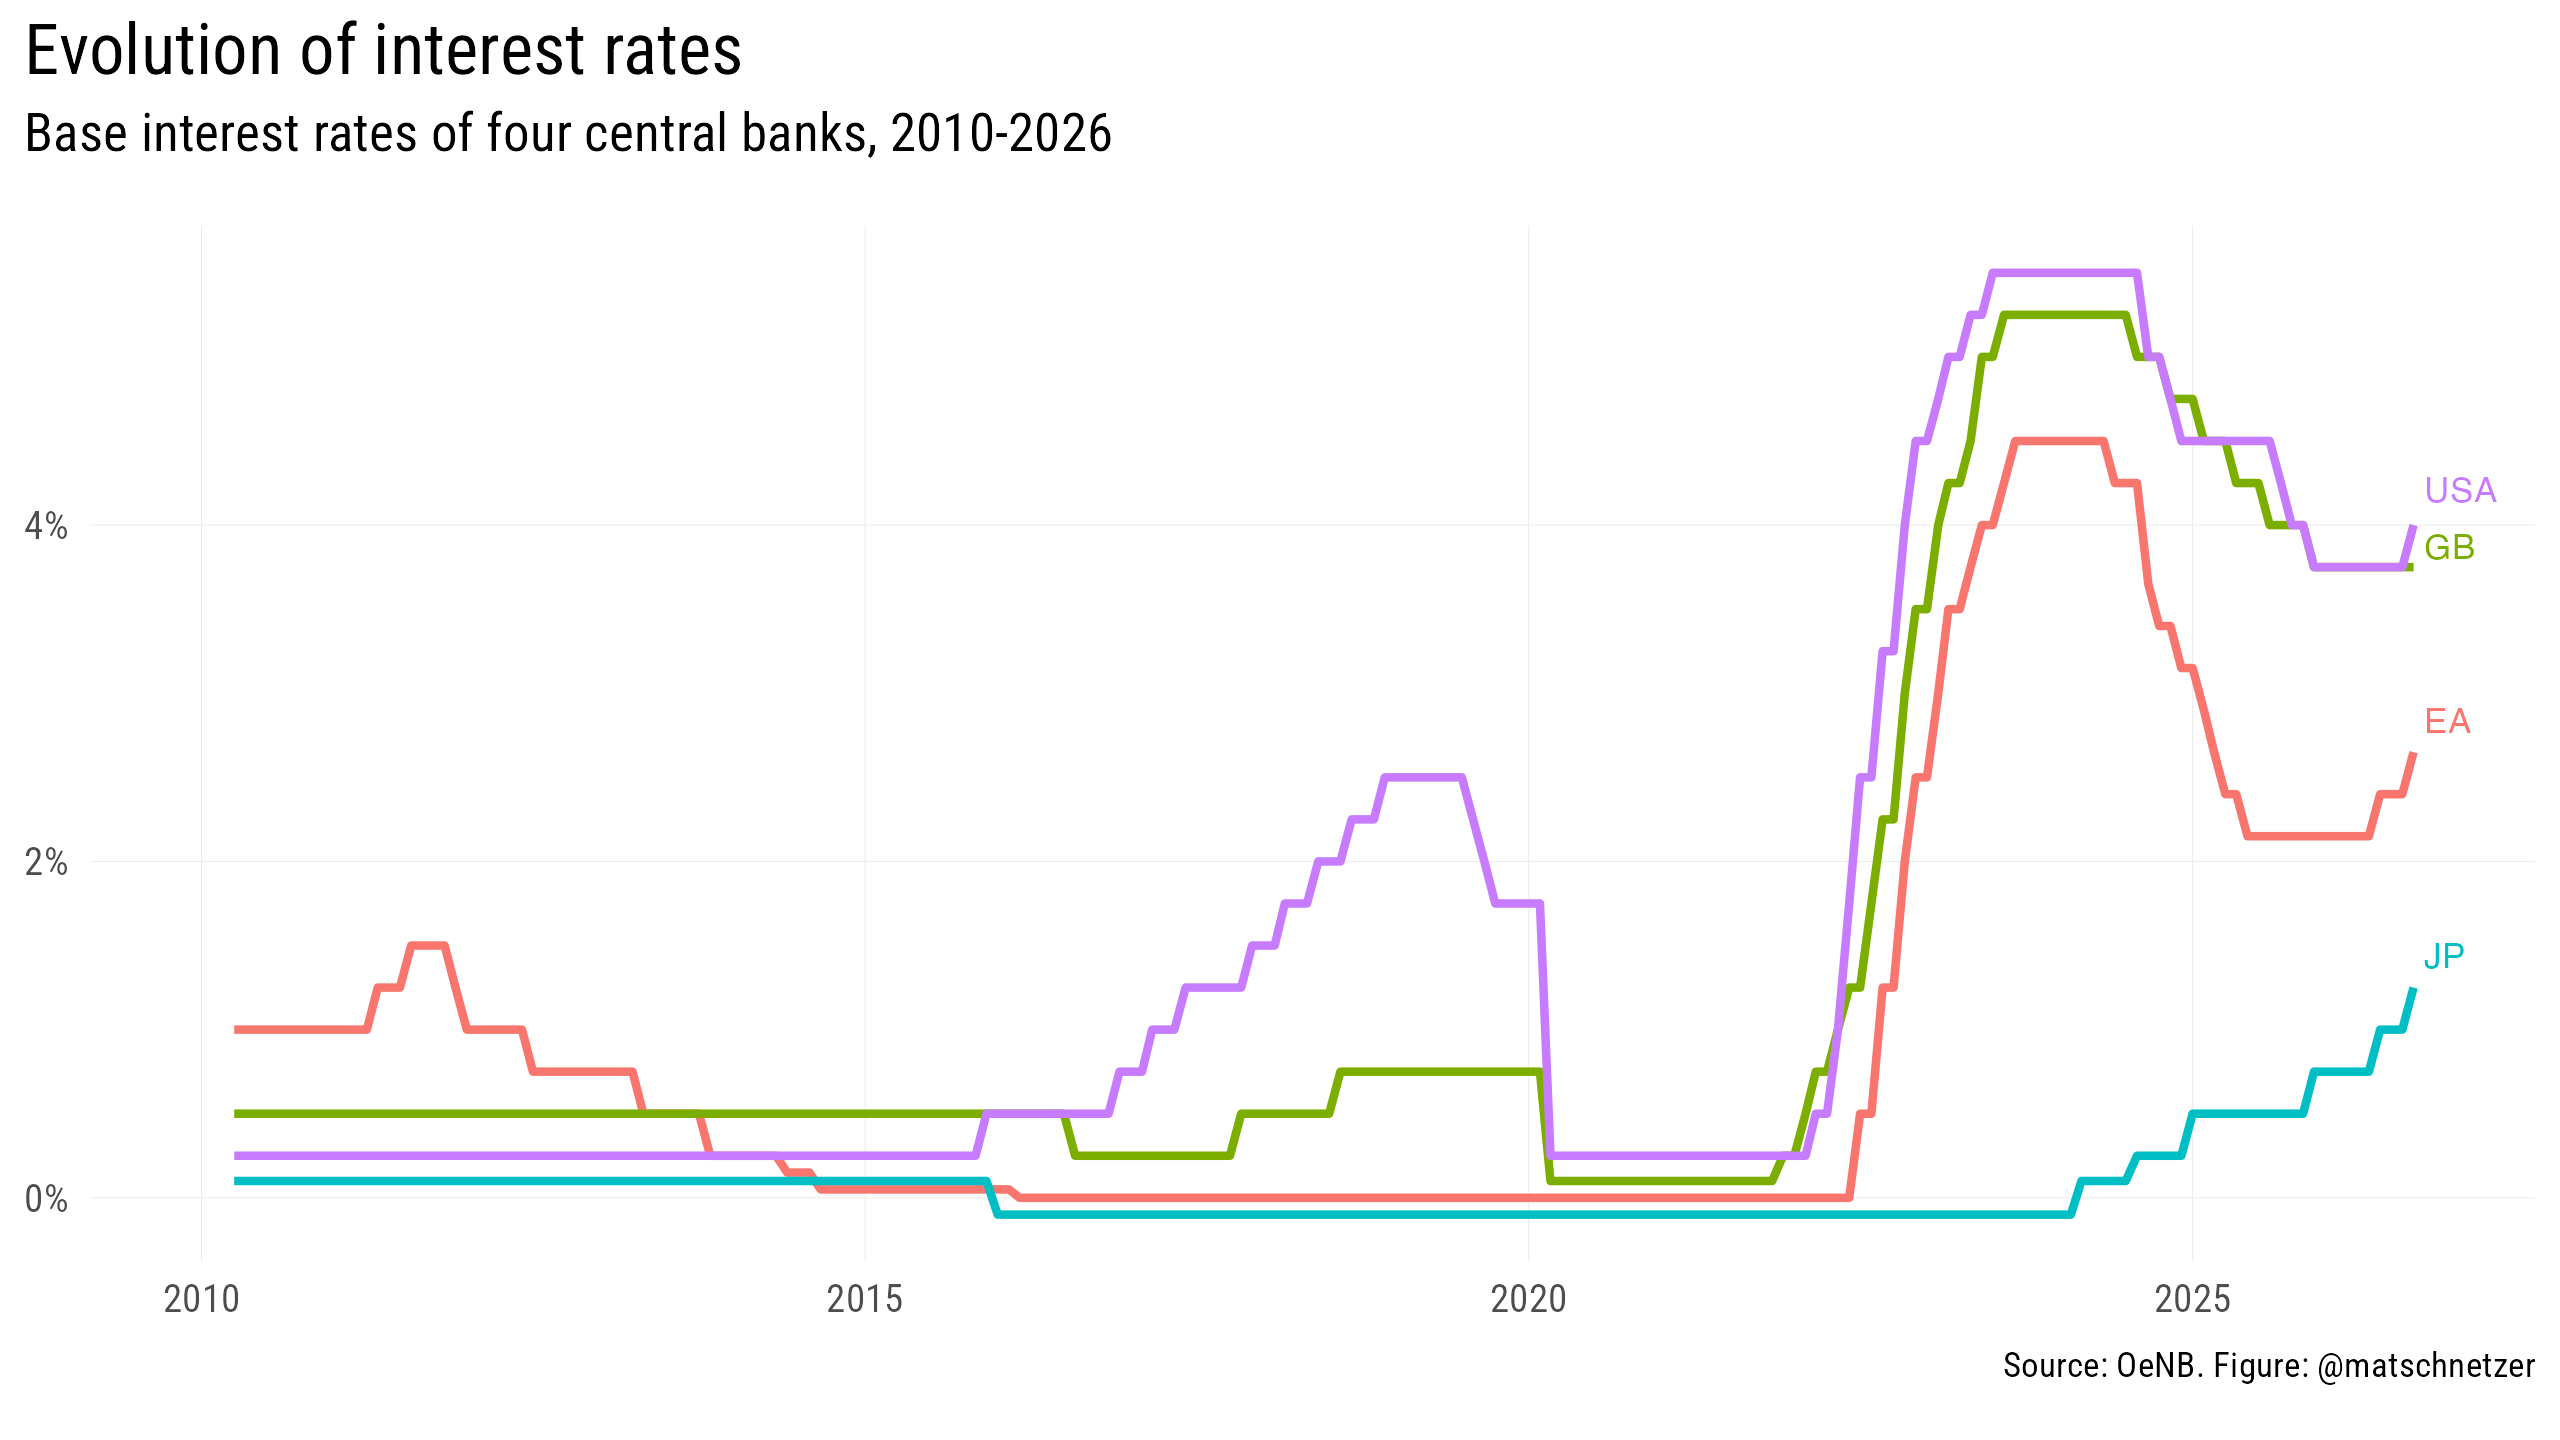

Values plotted in this chart, from the file beside it:
, year, month, country, value, date
1, 2010, 4, EA, 1, 2010-04-01
2, 2010, 4, GB, 0.5, 2010-04-01
3, 2010, 4, USA, 0.25, 2010-04-01
4, 2010, 4, JP, 0.1, 2010-04-01
5, 2010, 5, EA, 1, 2010-05-01
6, 2010, 5, GB, 0.5, 2010-05-01
7, 2010, 5, USA, 0.25, 2010-05-01
8, 2010, 5, JP, 0.1, 2010-05-01
9, 2010, 6, EA, 1, 2010-06-01
10, 2010, 6, GB, 0.5, 2010-06-01
11, 2010, 6, USA, 0.25, 2010-06-01
12, 2010, 6, JP, 0.1, 2010-06-01
13, 2010, 7, EA, 1, 2010-07-01
14, 2010, 7, GB, 0.5, 2010-07-01
15, 2010, 7, USA, 0.25, 2010-07-01
16, 2010, 7, JP, 0.1, 2010-07-01
17, 2010, 8, EA, 1, 2010-08-01
18, 2010, 8, GB, 0.5, 2010-08-01
19, 2010, 8, USA, 0.25, 2010-08-01
20, 2010, 8, JP, 0.1, 2010-08-01
21, 2010, 9, EA, 1, 2010-09-01
22, 2010, 9, GB, 0.5, 2010-09-01
23, 2010, 9, USA, 0.25, 2010-09-01
24, 2010, 9, JP, 0.1, 2010-09-01
25, 2010, 10, EA, 1, 2010-10-01
26, 2010, 10, GB, 0.5, 2010-10-01
27, 2010, 10, USA, 0.25, 2010-10-01
28, 2010, 10, JP, 0.1, 2010-10-01
29, 2010, 11, EA, 1, 2010-11-01
30, 2010, 11, GB, 0.5, 2010-11-01
31, 2010, 11, USA, 0.25, 2010-11-01
32, 2010, 11, JP, 0.1, 2010-11-01
33, 2010, 12, EA, 1, 2010-12-01
34, 2010, 12, GB, 0.5, 2010-12-01
35, 2010, 12, USA, 0.25, 2010-12-01
36, 2010, 12, JP, 0.1, 2010-12-01
37, 2011, 1, EA, 1, 2011-01-01
38, 2011, 1, GB, 0.5, 2011-01-01
39, 2011, 1, USA, 0.25, 2011-01-01
40, 2011, 1, JP, 0.1, 2011-01-01
41, 2011, 2, EA, 1, 2011-02-01
42, 2011, 2, GB, 0.5, 2011-02-01
43, 2011, 2, USA, 0.25, 2011-02-01
44, 2011, 2, JP, 0.1, 2011-02-01
45, 2011, 3, EA, 1, 2011-03-01
46, 2011, 3, GB, 0.5, 2011-03-01
47, 2011, 3, USA, 0.25, 2011-03-01
48, 2011, 3, JP, 0.1, 2011-03-01
49, 2011, 4, EA, 1, 2011-04-01
50, 2011, 4, GB, 0.5, 2011-04-01
51, 2011, 4, USA, 0.25, 2011-04-01
52, 2011, 4, JP, 0.1, 2011-04-01
53, 2011, 5, EA, 1.25, 2011-05-01
54, 2011, 5, GB, 0.5, 2011-05-01
55, 2011, 5, USA, 0.25, 2011-05-01
56, 2011, 5, JP, 0.1, 2011-05-01
57, 2011, 6, EA, 1.25, 2011-06-01
58, 2011, 6, GB, 0.5, 2011-06-01
59, 2011, 6, USA, 0.25, 2011-06-01
60, 2011, 6, JP, 0.1, 2011-06-01
... 732 more rows
